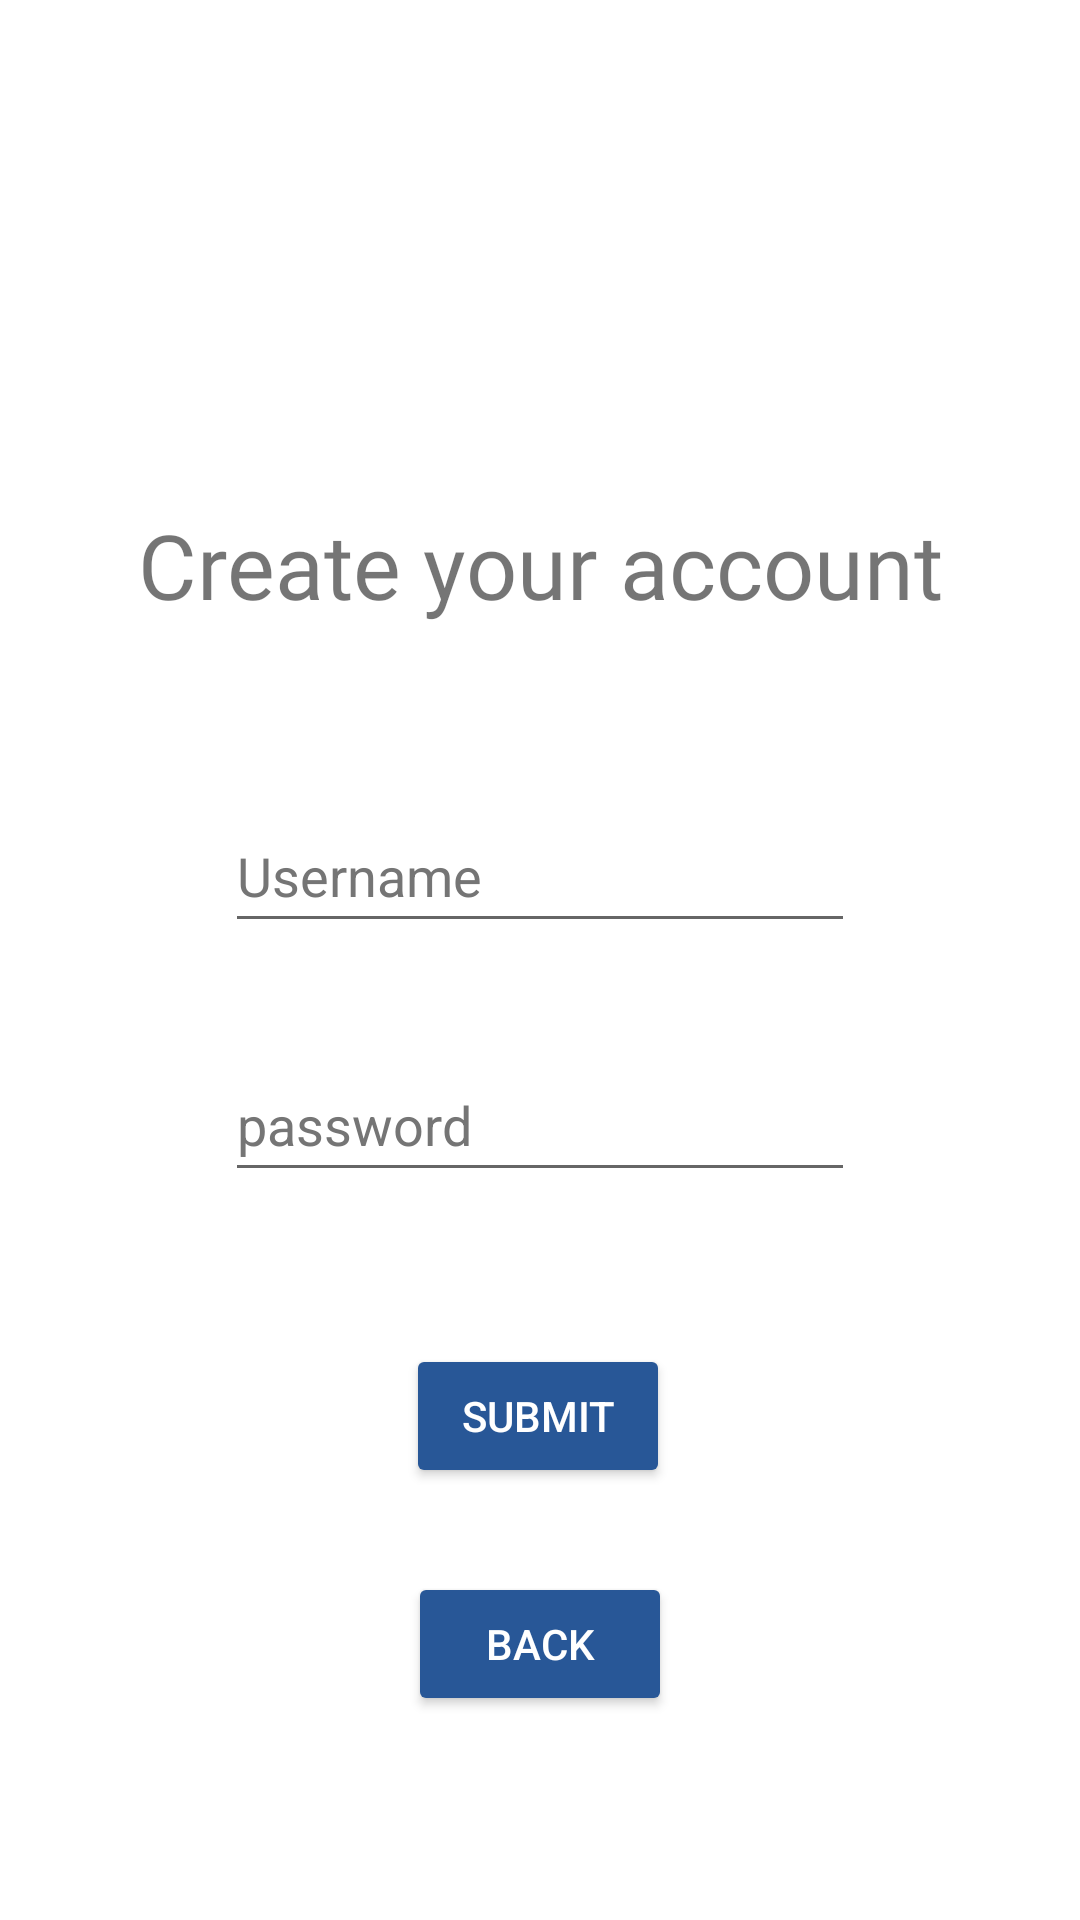

Layout XML and referenced resources for this Android screen:
<!-- AndroidManifest.xml: application theme Theme.Android_Course_Schedule -->
<!-- res/layout/activity_new_user.xml -->
<?xml version="1.0" encoding="utf-8"?>
<androidx.constraintlayout.widget.ConstraintLayout xmlns:android="http://schemas.android.com/apk/res/android"
    xmlns:app="http://schemas.android.com/apk/res-auto"
    xmlns:tools="http://schemas.android.com/tools"
    android:layout_width="match_parent"
    android:layout_height="match_parent"
    android:background="@drawable/bg1"
    tools:context=".newUserActivity">

    <TextView
        android:id="@+id/signup_textView"
        android:layout_width="wrap_content"
        android:layout_height="wrap_content"
        android:layout_marginTop="168dp"
        android:fontFamily="@font/alfa_slab_one"
        android:text="@string/signup_app_name"
        android:textSize="30sp"
        app:layout_constraintEnd_toEndOf="parent"
        app:layout_constraintStart_toStartOf="parent"
        app:layout_constraintTop_toTopOf="parent" />

    <EditText
        android:id="@+id/signup_et_username"
        android:layout_width="wrap_content"
        android:layout_height="wrap_content"
        android:layout_marginTop="58dp"
        android:ems="10"
        android:hint="@string/username"
        android:importantForAutofill="no"
        android:inputType="textPersonName"
        android:minHeight="48dp"
        android:textColorHint="#757575"
        app:layout_constraintEnd_toEndOf="parent"
        app:layout_constraintStart_toStartOf="parent"
        app:layout_constraintTop_toBottomOf="@+id/signup_textView" />

    <EditText
        android:id="@+id/signup_et_password"
        android:layout_width="wrap_content"
        android:layout_height="wrap_content"
        android:layout_marginTop="35dp"
        android:ems="10"
        android:hint="@string/password"
        android:importantForAutofill="no"
        android:inputType="textPassword"
        android:minHeight="48dp"
        android:textColorHint="#757575"
        app:layout_constraintEnd_toEndOf="parent"
        app:layout_constraintStart_toStartOf="parent"
        app:layout_constraintTop_toBottomOf="@+id/signup_et_username" />

    <Button
        android:id="@+id/signup_btn_submit"
        android:layout_width="wrap_content"
        android:layout_height="wrap_content"
        android:layout_marginTop="448dp"
        android:text="@string/submit"
        android:backgroundTint="@color/btn"
        android:textColor="@color/menuText"
        app:layout_constraintEnd_toEndOf="parent"
        app:layout_constraintHorizontal_bias="0.498"
        app:layout_constraintStart_toStartOf="parent"
        app:layout_constraintTop_toTopOf="parent" />

    <Button
        android:id="@+id/signup_btn_back"
        android:layout_width="wrap_content"
        android:layout_height="wrap_content"
        android:layout_marginTop="28dp"
        android:text="@string/back"
        android:backgroundTint="@color/btn"
        android:textColor="@color/menuText"
        app:layout_constraintEnd_toEndOf="parent"
        app:layout_constraintStart_toStartOf="parent"
        app:layout_constraintTop_toBottomOf="@+id/signup_btn_submit" />

</androidx.constraintlayout.widget.ConstraintLayout>
<!-- resources referenced by this layout -->
<resources>
  <color name="btn">#285797</color>
  <color name="menuText">#FFFFFF</color>
  <string name="back">Back</string>
  <string name="password">password</string>
  <string name="signup_app_name">Create your account</string>
  <string name="submit">submit</string>
  <string name="username">Username</string>
  <style name="Theme.Android_Course_Schedule" parent="Theme.MaterialComponents.DayNight.NoActionBar">
          
          <item name="colorPrimary">@color/purple_500</item>
          <item name="colorPrimaryVariant">@color/purple_700</item>
          <item name="colorOnPrimary">@color/white</item>
          
          <item name="colorSecondary">@color/teal_200</item>
          <item name="colorSecondaryVariant">@color/teal_700</item>
          <item name="colorOnSecondary">@color/black</item>
          
          <item name="android:statusBarColor">?attr/colorPrimaryVariant</item>
          
      </style>
  <color name="purple_500">#FF6200EE</color>
  <color name="purple_700">#FF3700B3</color>
  <color name="white">#FFFFFFFF</color>
  <color name="teal_200">#FF03DAC5</color>
  <color name="teal_700">#FF018786</color>
  <color name="black">#FF000000</color>
</resources>
